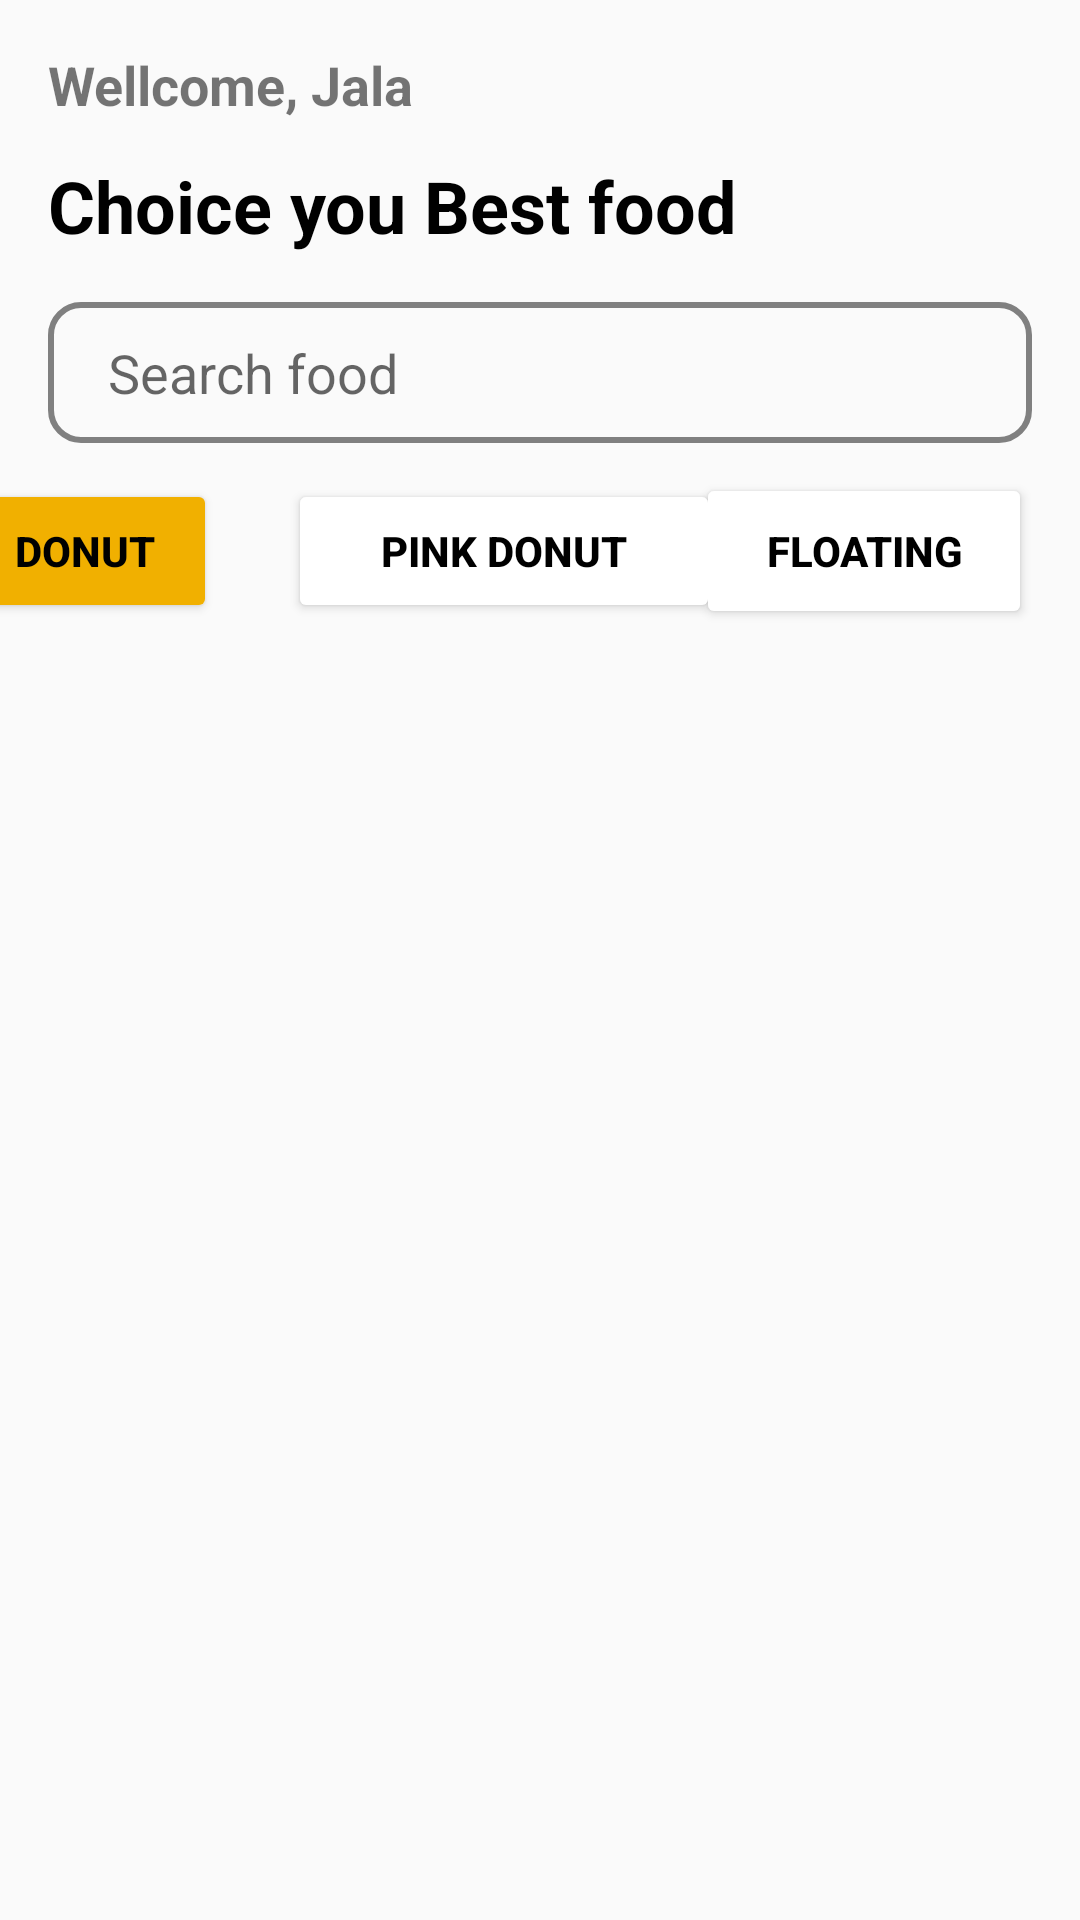

This screen was rendered from an Android layout file. Write that file and the resources it references.
<!-- AndroidManifest.xml: application theme Theme.LTTBDD_Lab05_a -->
<!-- res/layout/activity_main.xml -->
<?xml version="1.0" encoding="utf-8"?>
<androidx.constraintlayout.widget.ConstraintLayout xmlns:android="http://schemas.android.com/apk/res/android"
    xmlns:app="http://schemas.android.com/apk/res-auto"
    xmlns:tools="http://schemas.android.com/tools"
    android:layout_width="match_parent"
    android:layout_height="match_parent"
    tools:context=".MainActivity">

    <ListView
        android:id="@+id/lvDonuts"
        android:layout_width="match_parent"
        android:layout_height="528dp"
        android:layout_marginTop="10dp"
        app:layout_constraintBottom_toBottomOf="parent"
        app:layout_constraintEnd_toEndOf="parent"
        app:layout_constraintHorizontal_bias="0.0"
        app:layout_constraintStart_toStartOf="parent"
        app:layout_constraintTop_toBottomOf="@+id/button"
        app:layout_constraintVertical_bias="0.533" />

    <TextView
        android:id="@+id/textView"
        android:layout_width="wrap_content"
        android:layout_height="wrap_content"
        android:layout_marginStart="16dp"
        android:layout_marginTop="16dp"
        android:text="Wellcome, Jala"
        android:textStyle="bold"
        android:textSize="18sp"
        app:layout_constraintStart_toStartOf="parent"
        app:layout_constraintTop_toTopOf="parent" />

    <TextView
        android:id="@+id/textView2"
        android:layout_width="wrap_content"
        android:layout_height="wrap_content"
        android:layout_marginTop="12dp"
        android:text="Choice you Best food"
        android:textSize="24sp"
        android:textStyle="bold"
        android:textColor="@color/black"
        app:layout_constraintEnd_toEndOf="@+id/textView"
        app:layout_constraintHorizontal_bias="0.0"
        app:layout_constraintStart_toStartOf="@+id/textView"
        app:layout_constraintTop_toBottomOf="@+id/textView" />

    <EditText
        android:id="@+id/editTextTextPersonName"
        android:layout_width="0dp"
        android:layout_height="47dp"
        android:layout_marginStart="16dp"
        android:layout_marginTop="16dp"
        android:layout_marginEnd="16dp"
        android:ems="10"
        android:inputType="textPersonName"
        android:hint="Search food"
        android:paddingLeft="20dp"
        android:background="@drawable/border_radius_input"
        app:layout_constraintEnd_toEndOf="parent"
        app:layout_constraintStart_toStartOf="parent"
        app:layout_constraintTop_toBottomOf="@+id/textView2" />

    <Button
        android:id="@+id/button"
        android:layout_width="88dp"
        android:layout_height="wrap_content"
        android:layout_marginTop="12dp"
        android:text="Donut"
        android:textColor="@color/black"
        android:textStyle="bold"
        android:backgroundTint="@color/gold"
        app:layout_constraintEnd_toStartOf="@+id/button2"
        app:layout_constraintHorizontal_bias="0.0"
        app:layout_constraintStart_toStartOf="@+id/editTextTextPersonName"
        app:layout_constraintTop_toBottomOf="@+id/editTextTextPersonName" />

    <Button
        android:id="@+id/button2"
        android:layout_width="144dp"
        android:layout_height="48dp"
        android:layout_marginStart="24dp"
        android:layout_marginEnd="24dp"
        android:text="Pink Donut"
        android:textColor="@color/black"
        android:textStyle="bold"
        android:backgroundTint="@color/white"
        app:layout_constraintBottom_toBottomOf="@+id/button"
        app:layout_constraintEnd_toStartOf="@+id/button3"
        app:layout_constraintStart_toEndOf="@+id/button"
        app:layout_constraintTop_toTopOf="@+id/button"
        app:layout_constraintVertical_bias="0.0" />

    <Button
        android:id="@+id/button3"
        android:layout_width="112dp"
        android:layout_height="52dp"
        android:backgroundTint="@color/white"
        android:text="Floating"
        android:textColor="@color/black"
        android:textStyle="bold"
        app:layout_constraintBottom_toBottomOf="@+id/button2"
        app:layout_constraintEnd_toEndOf="@+id/editTextTextPersonName"
        app:layout_constraintTop_toTopOf="@+id/button2" />
</androidx.constraintlayout.widget.ConstraintLayout>
<!-- resources referenced by this layout -->
<resources>
  <color name="black">#FF000000</color>
  <color name="gold">#F1B000</color>
  <color name="white">#FFFFFFFF</color>
  <!-- drawable border_radius_input (drawable-v24) -->
  <?xml version="1.0" encoding="utf-8"?>
  <shape xmlns:android="http://schemas.android.com/apk/res/android" android:shape="rectangle" >
      <solid android:color="@android:color/transparent" />
      <corners android:radius="10dp"/>
      <stroke android:width="2dp" android:color="#808080"/>
  </shape>
  <style name="Theme.LTTBDD_Lab05_a" parent="Theme.AppCompat.Light.NoActionBar">
          
          <item name="colorPrimary">@color/purple_500</item>
          <item name="colorPrimaryVariant">@color/purple_700</item>
          <item name="colorOnPrimary">@color/white</item>
          
          <item name="colorSecondary">@color/teal_200</item>
          <item name="colorSecondaryVariant">@color/teal_700</item>
          <item name="colorOnSecondary">@color/black</item>
          
          <item name="android:statusBarColor" tools:targetApi="l">?attr/colorPrimaryVariant</item>
          
      </style>
  <color name="purple_500">#FF6200EE</color>
  <color name="purple_700">#FF3700B3</color>
  <color name="teal_200">#FF03DAC5</color>
  <color name="teal_700">#FF018786</color>
</resources>
